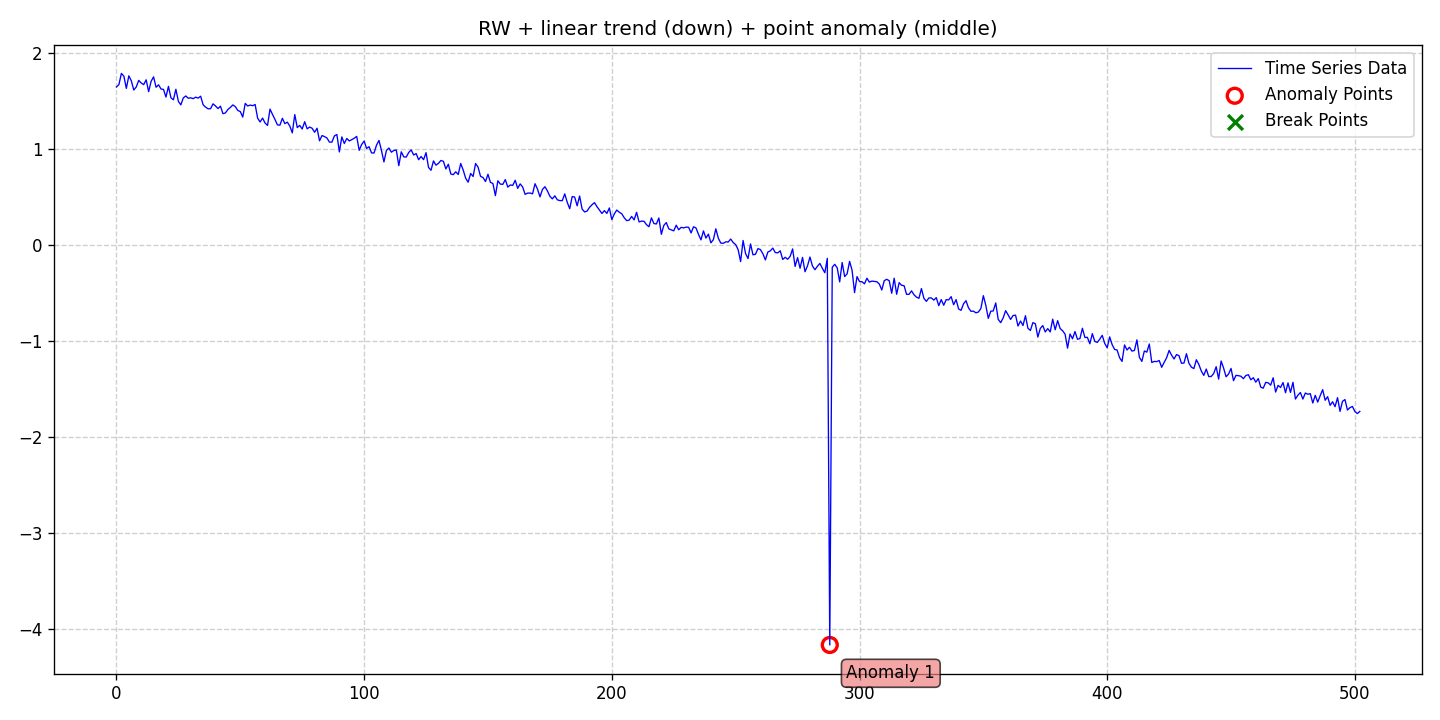

Data behind this chart, as committed beside it:
date, data, stationary, det_lin_up, det_lin_down, det_quad, det_cubic, det_exp, det_damped, stoc_trend, volatility, single_seas, multiple_seas, point_anom_single, point_anom_multi, collect_anom, context_anom, mean_shift, var_shift, trend_shift, point_anom_count, point_anom_location, point_anom_point, collect_anom_count
2020-01-01, 1.645, 0, 0, 1, 0, 0, 0, 0, 1, 0, 0, 0, 1, 0, 0, 0, 0, 0, 0, 1, middle, [288], 0
2020-01-02, 1.67, 0, 0, 1, 0, 0, 0, 0, 1, 0, 0, 0, 1, 0, 0, 0, 0, 0, 0, 1, middle, [288], 0
2020-01-03, 1.787, 0, 0, 1, 0, 0, 0, 0, 1, 0, 0, 0, 1, 0, 0, 0, 0, 0, 0, 1, middle, [288], 0
2020-01-04, 1.757, 0, 0, 1, 0, 0, 0, 0, 1, 0, 0, 0, 1, 0, 0, 0, 0, 0, 0, 1, middle, [288], 0
2020-01-05, 1.63, 0, 0, 1, 0, 0, 0, 0, 1, 0, 0, 0, 1, 0, 0, 0, 0, 0, 0, 1, middle, [288], 0
2020-01-06, 1.761, 0, 0, 1, 0, 0, 0, 0, 1, 0, 0, 0, 1, 0, 0, 0, 0, 0, 0, 1, middle, [288], 0
2020-01-07, 1.71, 0, 0, 1, 0, 0, 0, 0, 1, 0, 0, 0, 1, 0, 0, 0, 0, 0, 0, 1, middle, [288], 0
2020-01-08, 1.613, 0, 0, 1, 0, 0, 0, 0, 1, 0, 0, 0, 1, 0, 0, 0, 0, 0, 0, 1, middle, [288], 0
2020-01-09, 1.645, 0, 0, 1, 0, 0, 0, 0, 1, 0, 0, 0, 1, 0, 0, 0, 0, 0, 0, 1, middle, [288], 0
2020-01-10, 1.713, 0, 0, 1, 0, 0, 0, 0, 1, 0, 0, 0, 1, 0, 0, 0, 0, 0, 0, 1, middle, [288], 0
2020-01-11, 1.687, 0, 0, 1, 0, 0, 0, 0, 1, 0, 0, 0, 1, 0, 0, 0, 0, 0, 0, 1, middle, [288], 0
2020-01-12, 1.669, 0, 0, 1, 0, 0, 0, 0, 1, 0, 0, 0, 1, 0, 0, 0, 0, 0, 0, 1, middle, [288], 0
2020-01-13, 1.72, 0, 0, 1, 0, 0, 0, 0, 1, 0, 0, 0, 1, 0, 0, 0, 0, 0, 0, 1, middle, [288], 0
2020-01-14, 1.596, 0, 0, 1, 0, 0, 0, 0, 1, 0, 0, 0, 1, 0, 0, 0, 0, 0, 0, 1, middle, [288], 0
2020-01-15, 1.704, 0, 0, 1, 0, 0, 0, 0, 1, 0, 0, 0, 1, 0, 0, 0, 0, 0, 0, 1, middle, [288], 0
2020-01-16, 1.75, 0, 0, 1, 0, 0, 0, 0, 1, 0, 0, 0, 1, 0, 0, 0, 0, 0, 0, 1, middle, [288], 0
2020-01-17, 1.642, 0, 0, 1, 0, 0, 0, 0, 1, 0, 0, 0, 1, 0, 0, 0, 0, 0, 0, 1, middle, [288], 0
2020-01-18, 1.667, 0, 0, 1, 0, 0, 0, 0, 1, 0, 0, 0, 1, 0, 0, 0, 0, 0, 0, 1, middle, [288], 0
2020-01-19, 1.624, 0, 0, 1, 0, 0, 0, 0, 1, 0, 0, 0, 1, 0, 0, 0, 0, 0, 0, 1, middle, [288], 0
2020-01-20, 1.619, 0, 0, 1, 0, 0, 0, 0, 1, 0, 0, 0, 1, 0, 0, 0, 0, 0, 0, 1, middle, [288], 0
2020-01-21, 1.54, 0, 0, 1, 0, 0, 0, 0, 1, 0, 0, 0, 1, 0, 0, 0, 0, 0, 0, 1, middle, [288], 0
2020-01-22, 1.651, 0, 0, 1, 0, 0, 0, 0, 1, 0, 0, 0, 1, 0, 0, 0, 0, 0, 0, 1, middle, [288], 0
2020-01-23, 1.532, 0, 0, 1, 0, 0, 0, 0, 1, 0, 0, 0, 1, 0, 0, 0, 0, 0, 0, 1, middle, [288], 0
2020-01-24, 1.511, 0, 0, 1, 0, 0, 0, 0, 1, 0, 0, 0, 1, 0, 0, 0, 0, 0, 0, 1, middle, [288], 0
2020-01-25, 1.621, 0, 0, 1, 0, 0, 0, 0, 1, 0, 0, 0, 1, 0, 0, 0, 0, 0, 0, 1, middle, [288], 0
2020-01-26, 1.496, 0, 0, 1, 0, 0, 0, 0, 1, 0, 0, 0, 1, 0, 0, 0, 0, 0, 0, 1, middle, [288], 0
2020-01-27, 1.458, 0, 0, 1, 0, 0, 0, 0, 1, 0, 0, 0, 1, 0, 0, 0, 0, 0, 0, 1, middle, [288], 0
2020-01-28, 1.531, 0, 0, 1, 0, 0, 0, 0, 1, 0, 0, 0, 1, 0, 0, 0, 0, 0, 0, 1, middle, [288], 0
2020-01-29, 1.551, 0, 0, 1, 0, 0, 0, 0, 1, 0, 0, 0, 1, 0, 0, 0, 0, 0, 0, 1, middle, [288], 0
2020-01-30, 1.528, 0, 0, 1, 0, 0, 0, 0, 1, 0, 0, 0, 1, 0, 0, 0, 0, 0, 0, 1, middle, [288], 0
2020-01-31, 1.532, 0, 0, 1, 0, 0, 0, 0, 1, 0, 0, 0, 1, 0, 0, 0, 0, 0, 0, 1, middle, [288], 0
2020-02-01, 1.523, 0, 0, 1, 0, 0, 0, 0, 1, 0, 0, 0, 1, 0, 0, 0, 0, 0, 0, 1, middle, [288], 0
2020-02-02, 1.539, 0, 0, 1, 0, 0, 0, 0, 1, 0, 0, 0, 1, 0, 0, 0, 0, 0, 0, 1, middle, [288], 0
2020-02-03, 1.529, 0, 0, 1, 0, 0, 0, 0, 1, 0, 0, 0, 1, 0, 0, 0, 0, 0, 0, 1, middle, [288], 0
2020-02-04, 1.548, 0, 0, 1, 0, 0, 0, 0, 1, 0, 0, 0, 1, 0, 0, 0, 0, 0, 0, 1, middle, [288], 0
2020-02-05, 1.459, 0, 0, 1, 0, 0, 0, 0, 1, 0, 0, 0, 1, 0, 0, 0, 0, 0, 0, 1, middle, [288], 0
2020-02-06, 1.435, 0, 0, 1, 0, 0, 0, 0, 1, 0, 0, 0, 1, 0, 0, 0, 0, 0, 0, 1, middle, [288], 0
2020-02-07, 1.417, 0, 0, 1, 0, 0, 0, 0, 1, 0, 0, 0, 1, 0, 0, 0, 0, 0, 0, 1, middle, [288], 0
2020-02-08, 1.419, 0, 0, 1, 0, 0, 0, 0, 1, 0, 0, 0, 1, 0, 0, 0, 0, 0, 0, 1, middle, [288], 0
2020-02-09, 1.469, 0, 0, 1, 0, 0, 0, 0, 1, 0, 0, 0, 1, 0, 0, 0, 0, 0, 0, 1, middle, [288], 0
2020-02-10, 1.447, 0, 0, 1, 0, 0, 0, 0, 1, 0, 0, 0, 1, 0, 0, 0, 0, 0, 0, 1, middle, [288], 0
2020-02-11, 1.42, 0, 0, 1, 0, 0, 0, 0, 1, 0, 0, 0, 1, 0, 0, 0, 0, 0, 0, 1, middle, [288], 0
2020-02-12, 1.445, 0, 0, 1, 0, 0, 0, 0, 1, 0, 0, 0, 1, 0, 0, 0, 0, 0, 0, 1, middle, [288], 0
2020-02-13, 1.367, 0, 0, 1, 0, 0, 0, 0, 1, 0, 0, 0, 1, 0, 0, 0, 0, 0, 0, 1, middle, [288], 0
2020-02-14, 1.375, 0, 0, 1, 0, 0, 0, 0, 1, 0, 0, 0, 1, 0, 0, 0, 0, 0, 0, 1, middle, [288], 0
2020-02-15, 1.41, 0, 0, 1, 0, 0, 0, 0, 1, 0, 0, 0, 1, 0, 0, 0, 0, 0, 0, 1, middle, [288], 0
2020-02-16, 1.432, 0, 0, 1, 0, 0, 0, 0, 1, 0, 0, 0, 1, 0, 0, 0, 0, 0, 0, 1, middle, [288], 0
2020-02-17, 1.458, 0, 0, 1, 0, 0, 0, 0, 1, 0, 0, 0, 1, 0, 0, 0, 0, 0, 0, 1, middle, [288], 0
2020-02-18, 1.44, 0, 0, 1, 0, 0, 0, 0, 1, 0, 0, 0, 1, 0, 0, 0, 0, 0, 0, 1, middle, [288], 0
2020-02-19, 1.4, 0, 0, 1, 0, 0, 0, 0, 1, 0, 0, 0, 1, 0, 0, 0, 0, 0, 0, 1, middle, [288], 0
2020-02-20, 1.389, 0, 0, 1, 0, 0, 0, 0, 1, 0, 0, 0, 1, 0, 0, 0, 0, 0, 0, 1, middle, [288], 0
2020-02-21, 1.331, 0, 0, 1, 0, 0, 0, 0, 1, 0, 0, 0, 1, 0, 0, 0, 0, 0, 0, 1, middle, [288], 0
2020-02-22, 1.474, 0, 0, 1, 0, 0, 0, 0, 1, 0, 0, 0, 1, 0, 0, 0, 0, 0, 0, 1, middle, [288], 0
2020-02-23, 1.447, 0, 0, 1, 0, 0, 0, 0, 1, 0, 0, 0, 1, 0, 0, 0, 0, 0, 0, 1, middle, [288], 0
2020-02-24, 1.456, 0, 0, 1, 0, 0, 0, 0, 1, 0, 0, 0, 1, 0, 0, 0, 0, 0, 0, 1, middle, [288], 0
2020-02-25, 1.45, 0, 0, 1, 0, 0, 0, 0, 1, 0, 0, 0, 1, 0, 0, 0, 0, 0, 0, 1, middle, [288], 0
2020-02-26, 1.462, 0, 0, 1, 0, 0, 0, 0, 1, 0, 0, 0, 1, 0, 0, 0, 0, 0, 0, 1, middle, [288], 0
2020-02-27, 1.32, 0, 0, 1, 0, 0, 0, 0, 1, 0, 0, 0, 1, 0, 0, 0, 0, 0, 0, 1, middle, [288], 0
2020-02-28, 1.28, 0, 0, 1, 0, 0, 0, 0, 1, 0, 0, 0, 1, 0, 0, 0, 0, 0, 0, 1, middle, [288], 0
2020-02-29, 1.321, 0, 0, 1, 0, 0, 0, 0, 1, 0, 0, 0, 1, 0, 0, 0, 0, 0, 0, 1, middle, [288], 0
... 443 more rows
